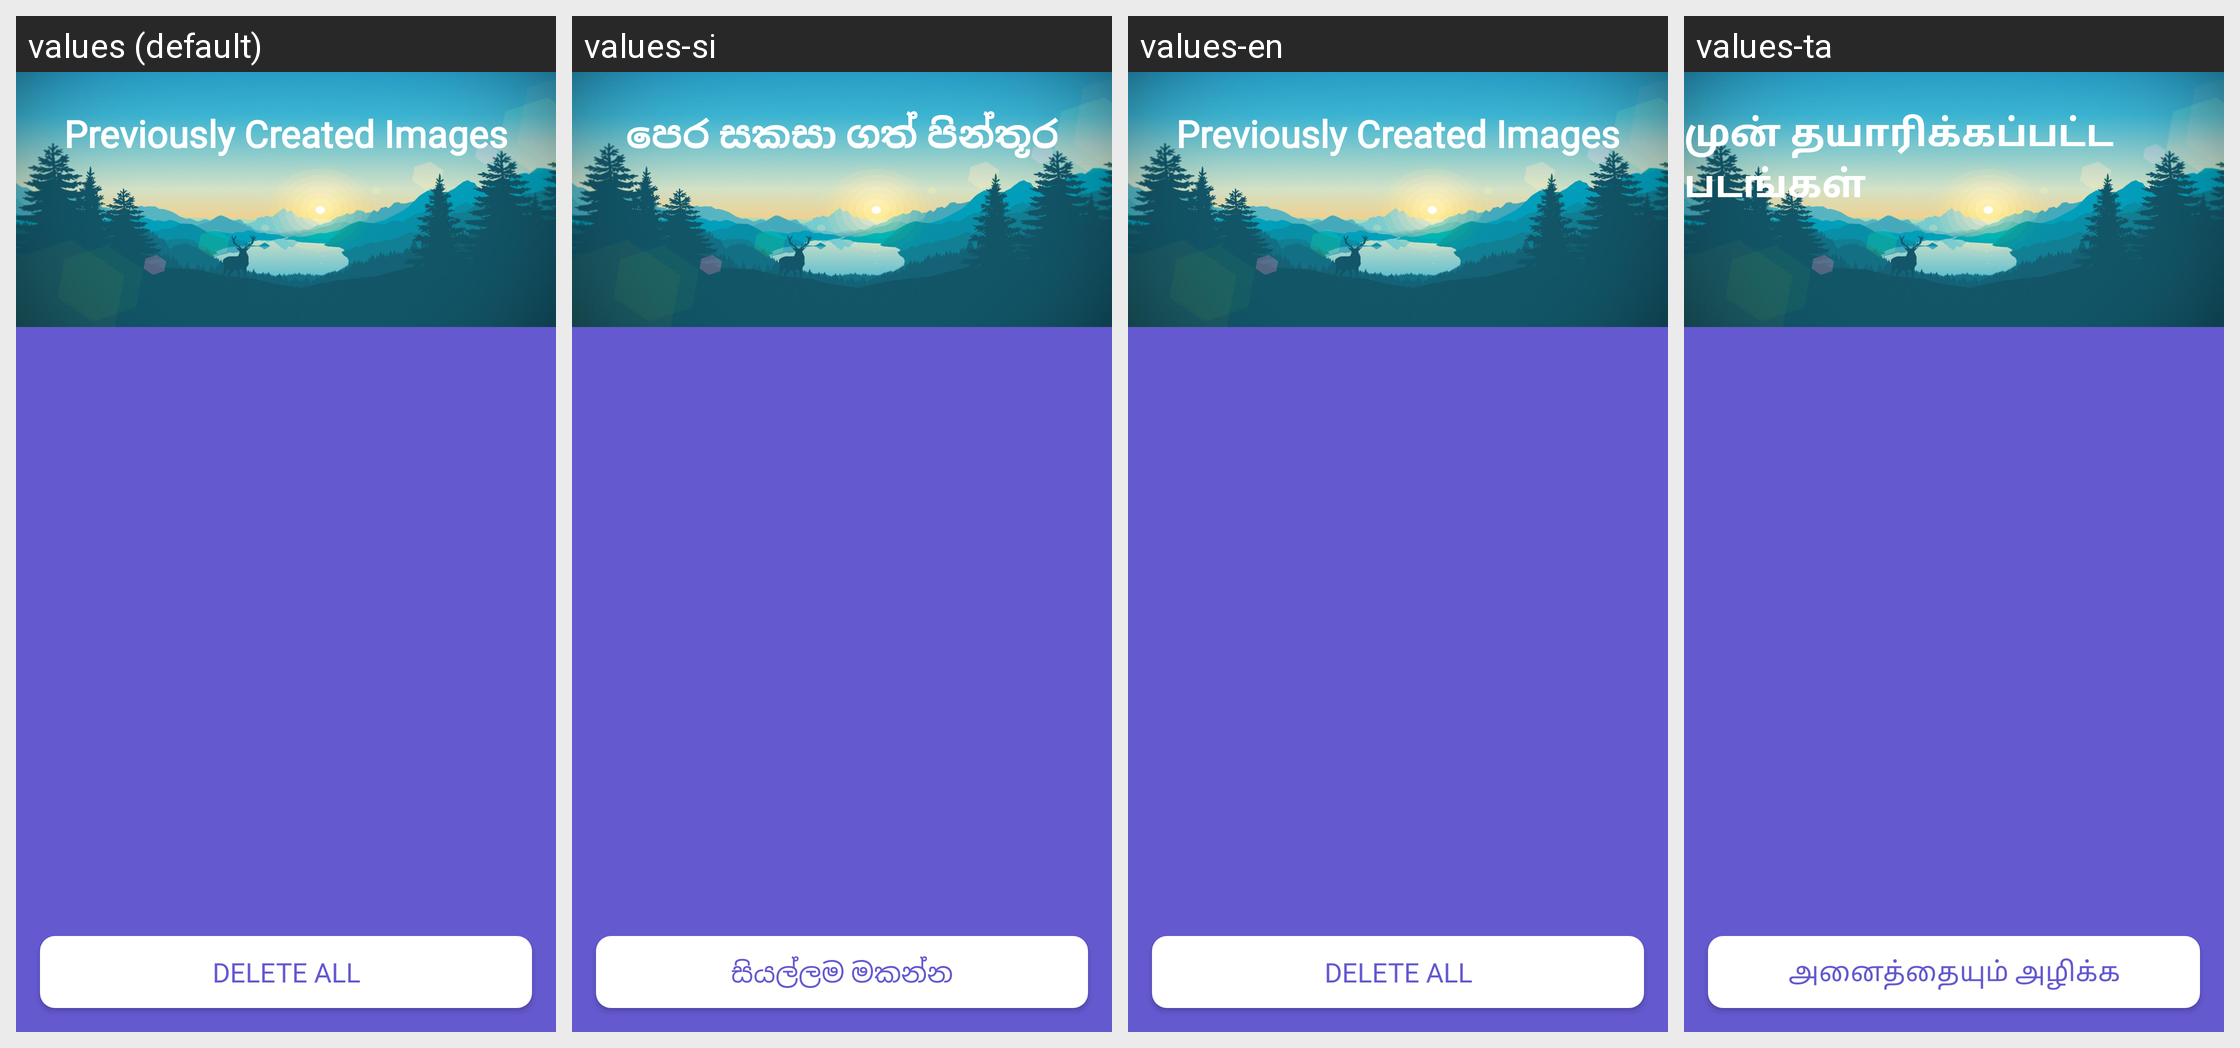

For this localized Android screen grid, give each drawn string resource with its value in every locale shown.
Android screen res/layout/activity_use_previously_edited_image.xml rendered under 4 locales, left to right: values (default), values-si, values-en, values-ta. Device: Nexus 5 (rendered at 1080×1920; each locale shown at half size, 540×960, under a caption strip naming it); theme AppTheme.
Strings drawn on this screen, with the default value and each locale's value (text and hints the layout hard-codes, and strings that could not be matched under every locale, appear in the picture but are not listed):

previously_created_images
  values: Previously Created Images
  values-si: පෙර සකසා ගත් පින්තූර
  values-en: Previously Created Images
  values-ta: முன் தயாரிக்கப்பட்ட படங்கள்

delete_all_text
  values: Delete All
  values-si: සියල්ලම මකන්න
  values-en: Delete All
  values-ta: அனைத்தையும் அழிக்க
